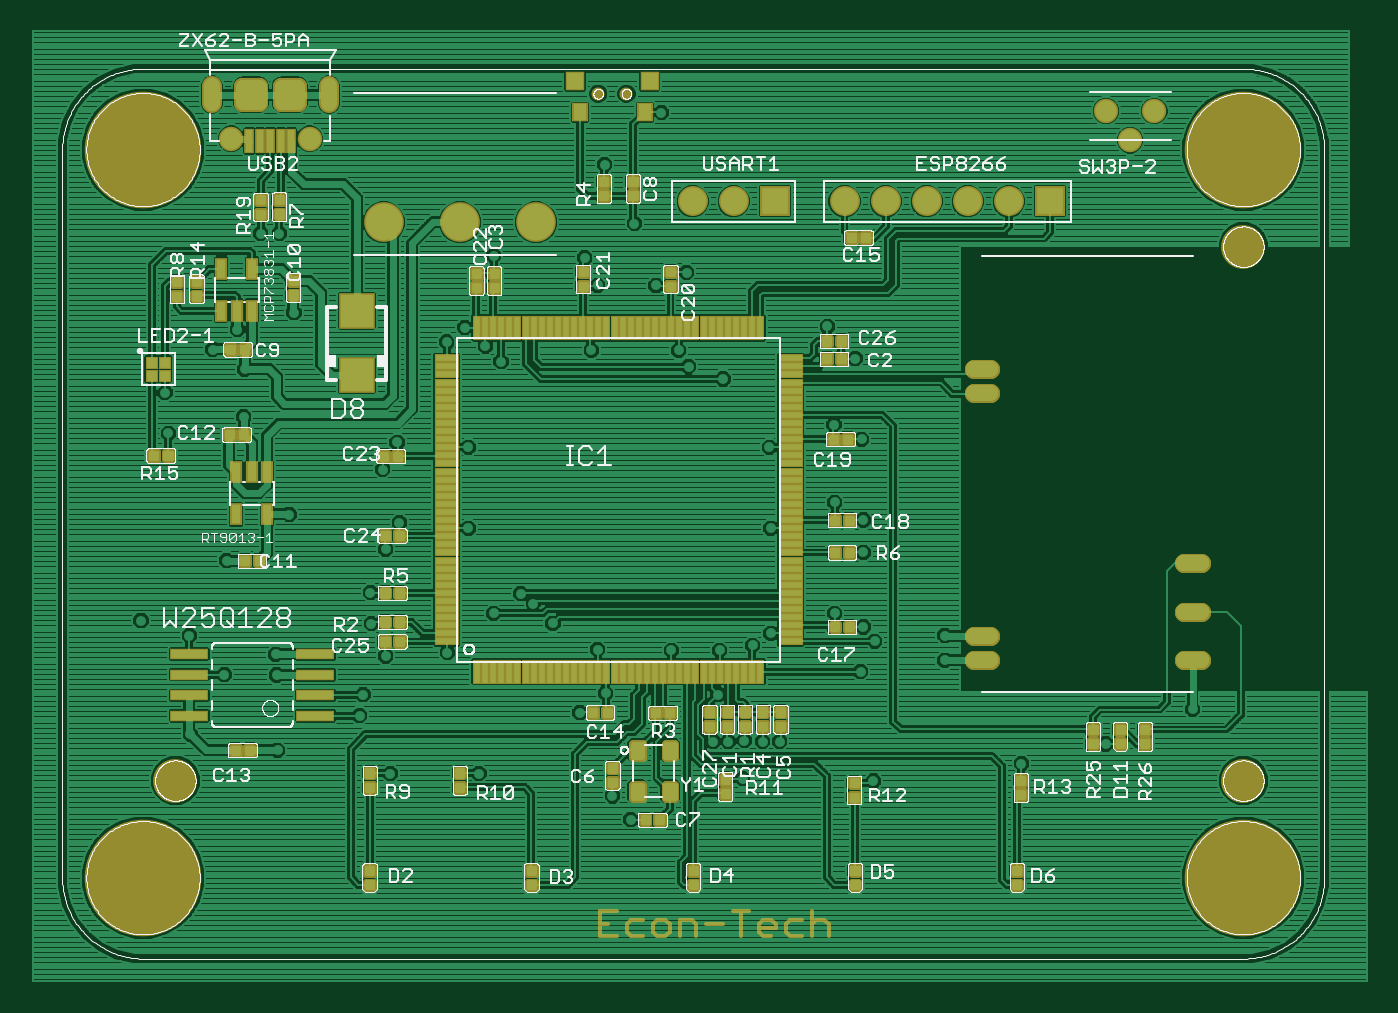
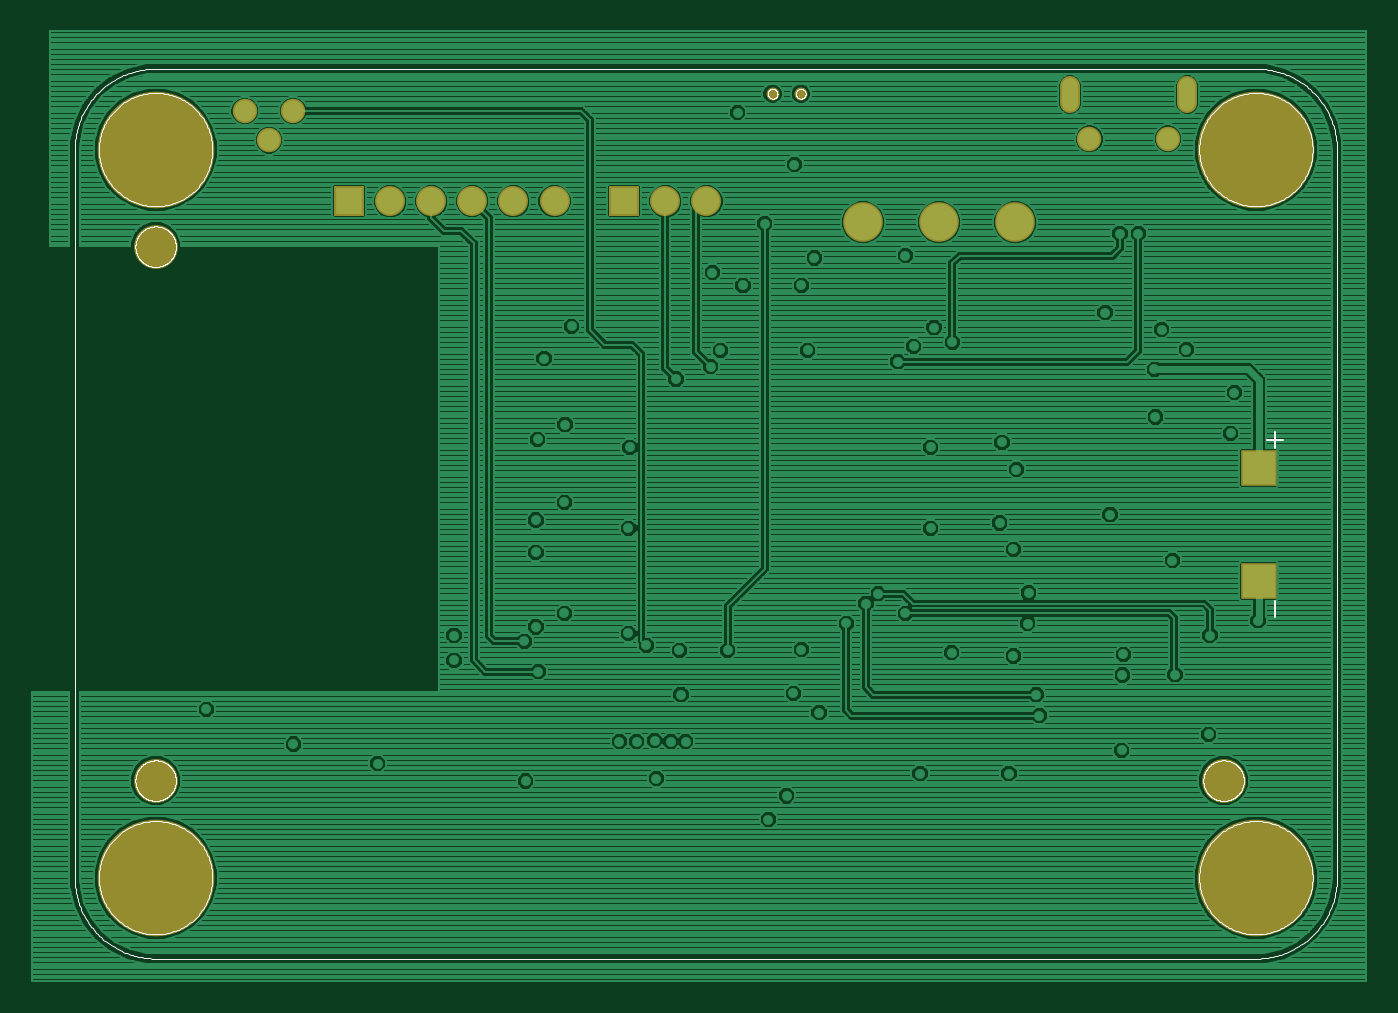
Circuit board: 7 layer files. Board 82.4 x 58.7 mm.
- top_copper: LDA_Board.cmp (261709 bytes)
- drill: LDA_Board.drd (1823 bytes)
- top_silk: LDA_Board.plc (169654 bytes)
- bottom_silk: LDA_Board.pls (46110 bytes)
- bottom_copper: LDA_Board.sol (167625 bytes)
- top_mask: LDA_Board.stc (23739 bytes)
- bottom_mask: LDA_Board.sts (990 bytes)

=== top_copper: LDA_Board.cmp (261709 bytes, source omitted) ===
=== drill: LDA_Board.drd ===
%
M48
M72
T01C0.01200
T02C0.02000
T03C0.02362
T04C0.03150
T05C0.03500
T06C0.05906
T07C0.09843
T08C0.27559
%
T01
X98824Y85529
X118824Y93929
X119624Y99029
X125164Y108451
X121621Y116325
X121424Y123829
X125164Y134436
X128424Y140829
X124424Y153829
X127920Y160420
X145243Y159239
X145243Y139554
X158024Y123629
X161024Y121229
X165824Y116429
X176739Y110026
X178707Y99396
X172408Y94672
X194624Y109829
X206424Y109829
X214424Y111029
X218865Y113963
X234424Y118829
X241306Y115538
X244124Y112029
X240724Y104629
X261224Y107429
X261224Y113429
X241306Y133648
X241306Y141522
X234424Y145829
X218865Y139554
X218471Y159239
X234219Y164751
X240912Y161207
X239318Y180762
X232625Y188636
X207224Y175829
X198824Y178829
X196424Y182829
X190912Y198609
X198392Y201759
X185624Y213629
X173589Y205302
X176739Y198609
X175164Y182861
X153224Y180029
X149424Y183829
X144455Y188373
X140024Y184829
X151424Y205829
X178424Y228029
X192224Y240629
X102824Y192029
X89024Y187829
X83024Y183029
X90824Y178229
X90624Y166629
X72224Y162629
X71424Y172529
X101624Y142829
X86424Y131629
X65624Y117029
X77324Y113429
X85824Y103929
X98624Y103829
X98424Y108829
X77624Y89429
X126224Y79829
X147824Y79829
X180324Y74429
X184724Y68629
X204824Y87629
X208424Y87629
X212424Y87829
X216824Y87629
X221024Y87629
X212024Y78629
X206024Y99029
X243824Y78029
X279824Y82229
X300324Y87029
X321524Y95529
X151424Y118829
X140125Y109239
X99224Y211229
X94724Y211229
T02
X82807Y245066
X111351Y245066
T03
X176857Y245249
X183707Y245249
T04
X106626Y234318
X87532Y234318
X300361Y241022
X306266Y233935
X312172Y241022
T05
X286778Y219081
X276778Y219081
X266778Y219081
X256778Y219081
X246778Y219081
X236778Y219081
X219810Y219081
X209810Y219081
X199810Y219081
T06
X161715Y213963
X143211Y213963
X124707Y213963
T07
X73983Y78136
X333825Y78136
X333825Y208058
T08
X66109Y54514
X66109Y231680
X333825Y231680
X333825Y54514
M30

=== top_silk: LDA_Board.plc (169654 bytes, source omitted) ===
=== bottom_silk: LDA_Board.pls (46110 bytes, source omitted) ===
=== bottom_copper: LDA_Board.sol (167625 bytes, source omitted) ===
=== top_mask: LDA_Board.stc (23739 bytes, source omitted) ===
=== bottom_mask: LDA_Board.sts ===
G75*
%MOIN*%
%OFA0B0*%
%FSLAX25Y25*%
%IPPOS*%
%LPD*%
%AMOC8*
5,1,8,0,0,1.08239X$1,22.5*
%
%ADD10C,0.28359*%
%ADD11C,0.10643*%
%ADD12R,0.08674X0.08674*%
%ADD13R,0.07300X0.07300*%
%ADD14C,0.07300*%
%ADD15C,0.05950*%
%ADD16C,0.04800*%
%ADD17C,0.09658*%
%ADD18C,0.03162*%
D10*
X0066109Y0054514D03*
X0066109Y0231680D03*
X0333825Y0231680D03*
X0333825Y0054514D03*
D11*
X0333825Y0078136D03*
X0333825Y0208058D03*
X0073983Y0078136D03*
D12*
X0065474Y0126678D03*
X0065474Y0154237D03*
D13*
X0219810Y0219081D03*
X0286778Y0219081D03*
D14*
X0276778Y0219081D03*
X0266778Y0219081D03*
X0256778Y0219081D03*
X0246778Y0219081D03*
X0236778Y0219081D03*
X0209810Y0219081D03*
X0199810Y0219081D03*
D15*
X0106626Y0234318D03*
X0087532Y0234318D03*
X0300361Y0241022D03*
X0306266Y0233935D03*
X0312172Y0241022D03*
D16*
X0111351Y0243066D02*
X0111351Y0247066D01*
X0082807Y0247066D02*
X0082807Y0243066D01*
D17*
X0124707Y0213963D03*
X0143211Y0213963D03*
X0161715Y0213963D03*
D18*
X0176857Y0245249D03*
X0183707Y0245249D03*
M02*

